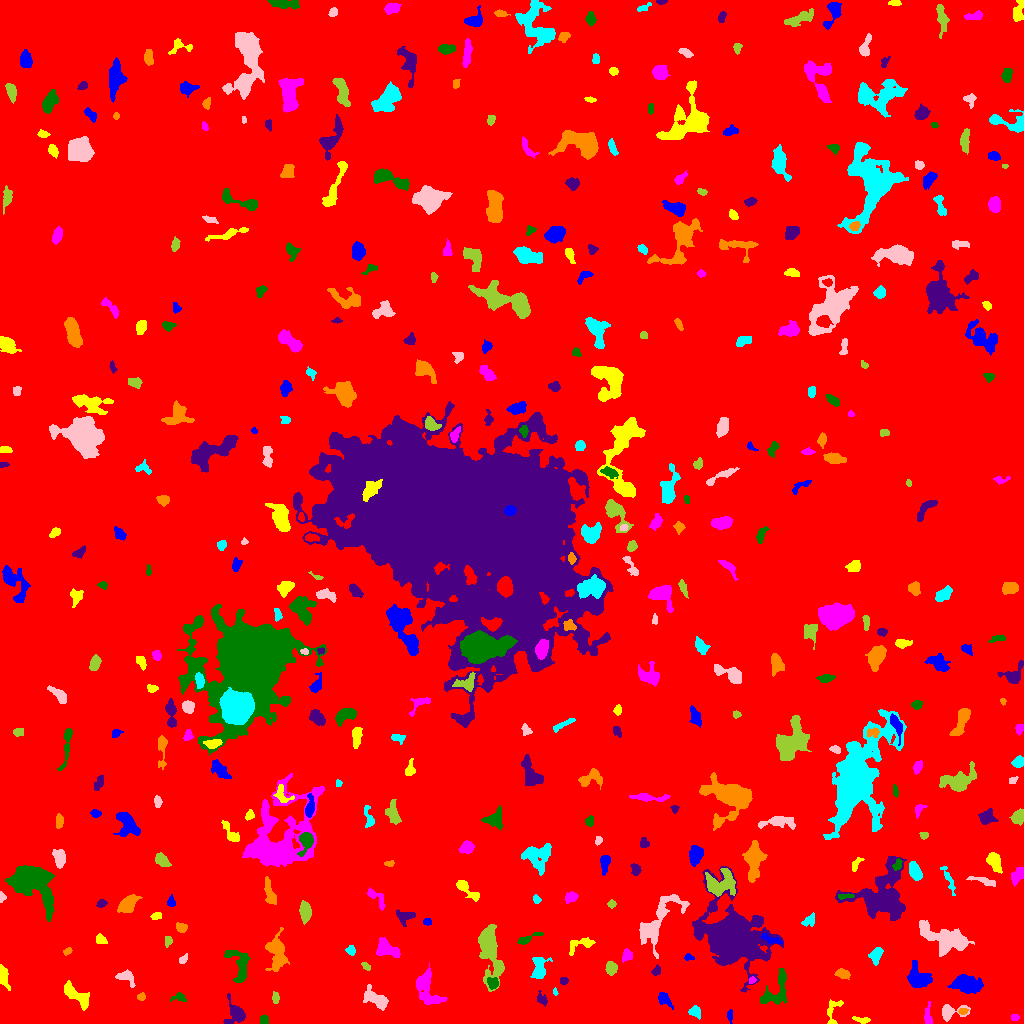

The table this chart was drawn from, first rows:
ID, X, Y, A, B, theta, total_flux, mu_max, mu_median, mu_mean, R_fwhm, R_e, R10, R90, x_start, x_end, y_start, y_end, area, greylevel
0, 529.4, 501.4, 302.1, 296, -1.558, 1482211, 15.0, 1.0, 1.668, 22.45, 236, 88.42, 390.1, 0, 1023, 0, 1023, 888483, 1.668
1, 729.6, 7.714, 3.128, 1.332, -1.549, 133.0, 4.0, 2.0, 1.985, 3.478, 2.523, 0.9772, 3.989, 727, 732, 0, 14, 67, 5.985
2, 861.5, 3.698, 4.715, 1.479, -0.1527, 159.0, 3.0, 2.0, 1.71, 4.146, 3.241, 1.262, 4.918, 852, 870, 0, 7, 93, 5.71
3, 1015, 6.123, 1.753, 1.291, 0.3224, 73.0, 5.0, 1.0, 1.327, 1.871, 1.784, 0.5642, 3.09, 1011, 1019, 3, 9, 55, 6.327
4, 263.4, 3.583, 2.363, 2.109, 1.5, 187.0, 4.0, 3.0, 2.429, 4.222, 2.821, 1.128, 4.222, 260, 268, 0, 9, 77, 6.429
5, 235.4, 9.367, 5.325, 4.318, -1.544, 931.0, 8.0, 3.0, 3.135, 5.67, 4.754, 1.871, 8.019, 223, 245, 0, 30, 297, 7.135
6, 962.6, 12.41, 1.971, 1.48, 0.04548, 86.0, 3.0, 2.0, 1.483, 3.09, 2.185, 0.7979, 3.338, 958, 968, 9, 15, 58, 8.483
7, 694.6, 11.77, 2.932, 2.523, -0.5253, 302.0, 6.0, 2.0, 2.475, 4.107, 3.241, 1.262, 5.293, 688, 700, 4, 18, 122, 6.475
8, 950.2, 11.45, 6.744, 3.366, 0.1309, 695.0, 9.0, 2.0, 3.009, 4.068, 4.146, 1.596, 7.203, 942, 970, 2, 19, 231, 7.009
9, 275.5, 25.26, 2.293, 1.634, 1.571, 86.0, 3.0, 1.0, 1.089, 2.877, 2.459, 0.7979, 3.868, 272, 279, 20, 32, 79, 6.089
10, 120.8, 14.86, 11.4, 5.933, 1.291, 9953, 42.0, 4.0, 9.488, 7.611, 7.159, 2.821, 13.12, 104, 147, 0, 74, 1049, 13.49
11, 663.5, 24.39, 4.209, 2.559, -0.8186, 316.0, 5.0, 2.0, 2.079, 4.068, 3.742, 1.493, 6.129, 658, 673, 14, 31, 152, 7.079
12, 832.8, 11.31, 8.378, 3.57, 1.318, 363.0, 7.0, 2.0, 2.039, 2.459, 4.184, 1.382, 6.676, 827, 843, 0, 24, 178, 7.039
13, 927.5, 7.553, 5.424, 1.825, -1.536, 246.0, 4.0, 2.0, 1.922, 4.72, 3.523, 1.382, 5.67, 924, 932, 0, 22, 128, 5.922
14, 179.3, 26.21, 3.533, 2.106, -0.0009087, 224.0, 5.0, 2.0, 2.24, 3.29, 2.877, 1.128, 4.886, 170, 186, 22, 31, 100, 6.24
15, 541.8, 24.18, 3.489, 2.205, -0.9508, 177.0, 3.0, 2.0, 1.702, 4.26, 3.338, 1.262, 5.202, 537, 547, 17, 33, 104, 5.702
16, 141.4, 26.84, 1.913, 1.804, 0.3685, 148.0, 5.0, 2.0, 2.426, 2.877, 2.257, 0.7979, 3.613, 137, 145, 23, 31, 61, 10.43
17, 555.2, 31.5, 1.798, 0.9463, -1.378, 58.0, 4.0, 2.0, 1.706, 2.459, 1.596, 0.5642, 2.646, 553, 558, 28, 36, 34, 6.706
18, 376.2, 24.15, 7.133, 3.556, -0.6048, 591.0, 5.0, 2.0, 1.841, 5.528, 5.262, 1.954, 8.463, 363, 388, 13, 39, 321, 6.841
19, 490, 73.65, 14.91, 4.647, -1.361, 3250, 13.0, 3.0, 3.864, 6.933, 8.038, 2.985, 13.63, 478, 504, 32, 99, 841, 7.864
20, 616.6, 28.77, 5.305, 2.481, 1.147, 215.0, 4.0, 1.0, 1.443, 4.222, 3.868, 1.382, 6.283, 610, 624, 16, 36, 149, 5.443
21, 918.4, 44.73, 5.983, 5, -0.6144, 1380, 7.0, 3.0, 3.433, 7.611, 6.155, 2.459, 9.788, 907, 932, 36, 63, 402, 7.433
22, 76.88, 27.58, 10.45, 2.974, -0.6809, 367.0, 4.0, 1.0, 1.073, 6.18, 4.618, 1.784, 7.181, 64, 89, 13, 43, 342, 6.073
23, 751.6, 43.14, 1.787, 1.446, 0.6959, 80.0, 4.0, 2.0, 1.702, 2.821, 1.954, 0.5642, 3.192, 749, 756, 40, 47, 47, 8.702
24, 492.9, 40, 2.509, 2.33, 1.331, 420.0, 10.0, 3.0, 3.5, 3.613, 3.038, 1.128, 4.886, 487, 498, 34, 46, 120, 10.5
25, 563.5, 42.67, 2.039, 1.645, 2.505460187099577e-12, 132.0, 4.0, 2.0, 2.164, 3.742, 2.459, 0.9772, 3.613, 560, 568, 39, 46, 61, 7.164
26, 841.8, 50.05, 3.709, 2.26, -0.1784, 262.0, 5.0, 2.0, 2.031, 3.613, 3.385, 1.262, 5.614, 834, 850, 44, 55, 129, 6.031
27, 539.1, 55.15, 6.403, 3.807, 1.434, 534.0, 4.0, 2.0, 1.97, 7.838, 5.528, 2.034, 8.234, 530, 552, 45, 66, 271, 5.97
28, 125.7, 46.29, 5.093, 2.961, -0.4963, 484.0, 6.0, 3.0, 2.75, 5.412, 4.068, 1.693, 6.433, 115, 135, 36, 54, 176, 9.75
29, 610.9, 54.81, 2.758, 2.284, -1.448, 386.0, 7.0, 2.0, 2.738, 4.107, 3.241, 1.262, 5.078, 605, 617, 48, 62, 141, 7.738
30, 184.6, 45.8, 2.255, 2.09, 0.02591, 143.0, 5.0, 2.0, 1.959, 2.459, 2.706, 0.9772, 4.26, 180, 189, 41, 50, 73, 5.959
31, 966.2, 39.39, 7.793, 4.088, -0.1182, 1481, 7.0, 3.0, 3.192, 7.611, 6.887, 2.706, 10.62, 947, 983, 30, 49, 464, 7.192
32, 3.006, 47.69, 5.471, 2.18, -1.344, 513.0, 7.0, 2.0, 2.898, 4.146, 3.909, 1.493, 6.433, 0, 10, 33, 59, 177, 6.898
33, 425.9, 35.41, 9.857, 4.873, -1.147, 1343, 8.0, 2.0, 2.649, 6.358, 6.604, 2.394, 10.85, 416, 447, 19, 61, 507, 6.649
34, 777.2, 33.09, 10.75, 5.655, 1.146, 1111, 6.0, 2.0, 2.531, 8.019, 6.956, 2.646, 10.54, 760, 787, 19, 55, 439, 7.531
35, 656.1, 52.84, 2.483, 1.703, 0.9172, 146.0, 6.0, 2.0, 1.896, 2.646, 2.459, 0.7979, 4.184, 651, 660, 48, 59, 77, 7.896
36, 276.4, 71.61, 8.224, 4.002, -1.478, 1708, 12.0, 3.0, 3.43, 5.382, 6.077, 2.185, 10.46, 265, 289, 52, 96, 498, 7.43
37, 875.8, 68.29, 4.146, 2.736, 1.147, 462.0, 6.0, 3.0, 2.718, 5.323, 4.146, 1.693, 6.408, 868, 883, 58, 76, 170, 6.718
38, 182.7, 63.53, 1.891, 1.593, 0.5824, 73.0, 4.0, 1.0, 1.058, 2.585, 2.111, 0.7979, 3.432, 179, 187, 60, 70, 69, 6.058
39, 365.9, 57.21, 2.355, 1.385, -0.7344, 78.0, 3.0, 1.0, 1.258, 3.038, 2.394, 0.7979, 3.523, 361, 370, 53, 61, 62, 6.258
40, 833.8, 69.35, 5.73, 2.162, 1.362, 510.0, 8.0, 3.0, 2.982, 4.107, 4.068, 1.493, 6.457, 827, 839, 61, 82, 171, 6.982
41, 688.6, 65.87, 2.525, 1.661, -0.1137, 219.0, 7.0, 4.0, 3.712, 3.09, 2.523, 0.9772, 3.827, 684, 694, 63, 70, 59, 7.712
42, 581.1, 79.29, 7.56, 3.091, 0.3196, 418.0, 5.0, 2.0, 2.01, 4.297, 4.442, 1.596, 7.159, 569, 595, 68, 86, 208, 6.01
43, 626.9, 67.97, 3.168, 2.465, 1.292, 275.0, 4.0, 2.0, 2.434, 5.382, 3.568, 1.382, 5.262, 622, 632, 61, 75, 113, 6.434
44, 240.6, 58.16, 8.904, 4.611, -1.356, 1099, 8.0, 2.0, 2.782, 5.809, 5.754, 2.185, 9.525, 224, 250, 41, 73, 395, 6.782
45, 729.8, 85.67, 12.52, 10.44, -0.8682, 60633, 119.0, 5.0, 17.81, 10.19, 10.43, 4.146, 22.24, 692, 783, 31, 157, 3405, 20.81
46, 67.57, 72.28, 2.412, 1.505, 0.526, 127.0, 5.0, 2.0, 2.19, 2.459, 2.326, 0.7979, 3.7, 63, 72, 68, 76, 58, 6.19
47, 351.1, 72.17, 1.933, 1.719, -1.256, 71.0, 3.0, 1.0, 0.8554, 2.459, 2.257, 0.7979, 3.656, 345, 355, 68, 78, 83, 5.855
48, 945.4, 84.16, 12.67, 5.853, -0.3548, 2718, 8.0, 3.0, 3.205, 10.28, 8.74, 3.432, 14.06, 919, 974, 67, 103, 848, 7.205
49, 168, 82.65, 2.767, 1.872, 1.531, 152.0, 3.0, 2.0, 2.054, 4.146, 2.821, 1.262, 4.26, 165, 172, 76, 87, 74, 6.054
50, 40.69, 75.68, 7.824, 3.286, 0.6835, 357.0, 3.0, 1.0, 1.327, 6.024, 4.72, 1.871, 7.356, 32, 54, 64, 87, 269, 6.327
51, 771.2, 83.96, 5.815, 1.922, -0.3511, 323.0, 5.0, 2.0, 2.504, 4.514, 3.868, 1.493, 5.754, 761, 782, 80, 90, 129, 9.504
52, 100.1, 83.39, 2.631, 1.942, -0.4348, 150.0, 4.0, 2.0, 1.546, 3.949, 2.821, 0.9772, 4.406, 96, 107, 80, 90, 97, 6.546
53, 386.7, 74.48, 6.878, 3.702, -0.489, 895.0, 6.0, 3.0, 2.896, 7.919, 5.726, 2.326, 8.649, 376, 400, 66, 86, 309, 6.896
54, 527.3, 84.58, 7.119, 1.73, 0.39, 313.0, 4.0, 2.0, 2.285, 5.726, 3.742, 1.493, 5.698, 517, 543, 79, 91, 137, 6.285
55, 405.1, 107.4, 4.332, 2.758, 0.03666, 250.0, 3.0, 1.0, 1.389, 4.754, 3.785, 1.596, 6.18, 396, 415, 97, 114, 180, 6.389
56, 181.2, 96.14, 2.758, 1.781, -0.2176, 183.0, 6.0, 2.0, 1.794, 3.09, 2.764, 0.9772, 4.442, 176, 187, 91, 101, 102, 6.794
57, 808.9, 102.7, 3.792, 2.427, 0.6596, 216.0, 3.0, 2.0, 1.756, 4.787, 3.613, 1.493, 5.585, 801, 814, 97, 111, 123, 5.756
58, 657.2, 102.7, 17.64, 6.417, 0.9193, 1967, 7.0, 2.0, 2.413, 7.136, 8.649, 3.192, 13.9, 639, 689, 65, 129, 815, 6.413
59, 304.7, 111.8, 4.826, 2.593, -1.502, 647.0, 6.0, 3.0, 2.995, 6.129, 4.549, 1.784, 7.114, 299, 311, 99, 123, 216, 6.995
... 396 more rows
